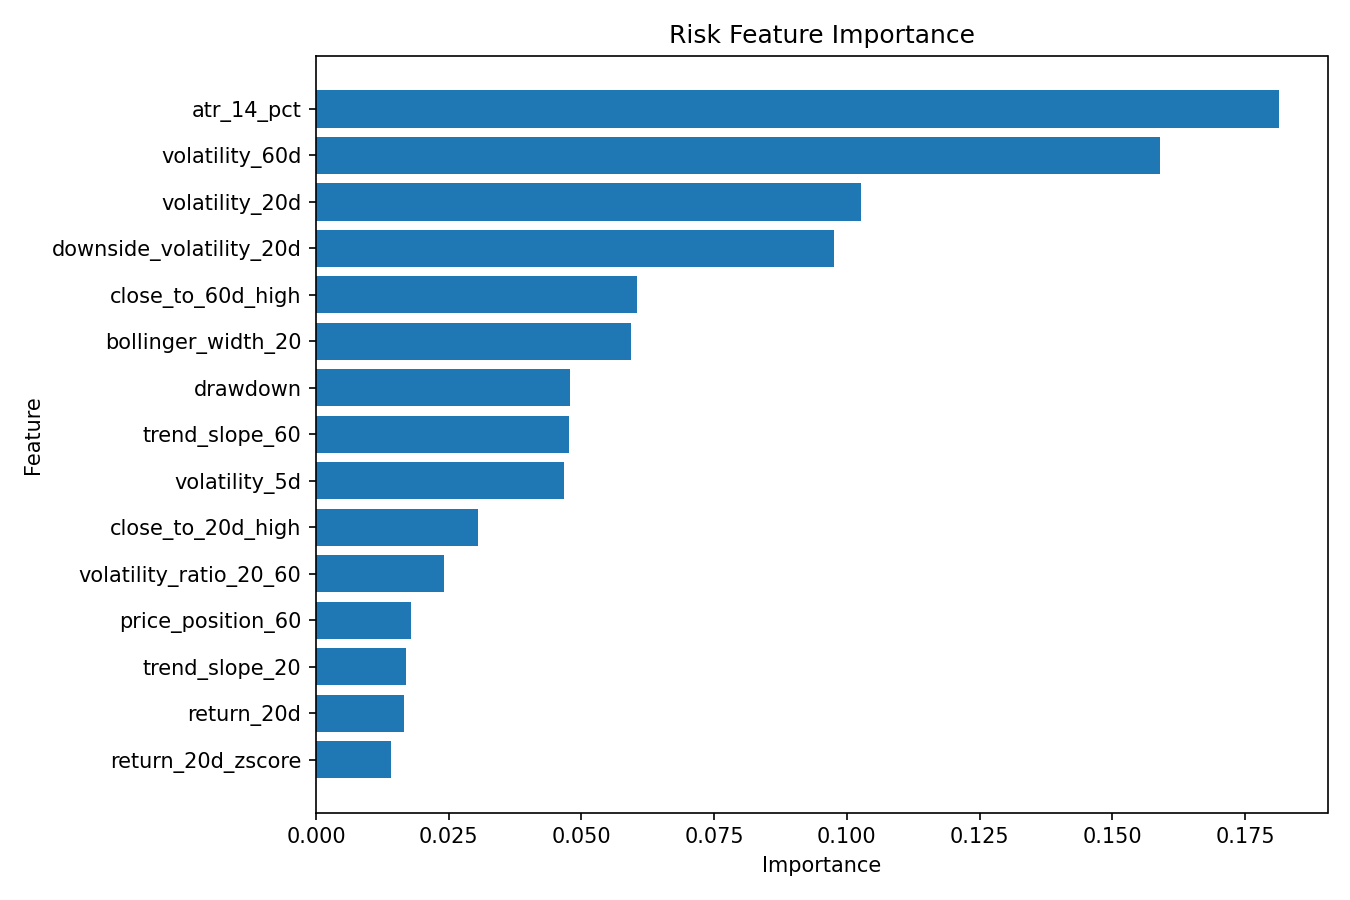

Values plotted in this chart, from the file beside it:
feature, importance
atr_14_pct, 0.1815
volatility_60d, 0.159
volatility_20d, 0.1027
downside_volatility_20d, 0.09751
close_to_60d_high, 0.06051
bollinger_width_20, 0.05939
drawdown, 0.04788
trend_slope_60, 0.04764
volatility_5d, 0.04674
close_to_20d_high, 0.03048
volatility_ratio_20_60, 0.02415
price_position_60, 0.01786
trend_slope_20, 0.01703
return_20d, 0.01653
return_20d_zscore, 0.01421
return_5d, 0.009959
volume_ratio_20, 0.009074
return_3d, 0.008938
volatility_ratio_5_20, 0.008807
price_position_20, 0.008777
volume_zscore_20, 0.008414
return_5d_zscore, 0.007356
log_return, 0.006179
daily_return, 0.005394
volume_change, 0.003989
